18-way image classification set "dataset" from GitHub (shruthikha/agriguard-ai); label vocabulary: apple apple scab, apple black rot, apple cedar apple rust, apple healthy, pepper bell bacterial spot, pepper bell healthy, potato early blight, potato late blight, potato healthy, tomato bacterial spot, tomato early blight, tomato late blight, tomato leaf mold, tomato septoria leaf spot, tomato spider mites two spotted spider mite, tomato target spot, tomato mosaic virus, tomato healthy.

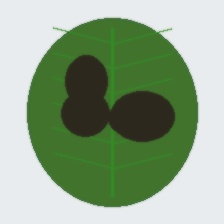
Label: tomato late blight

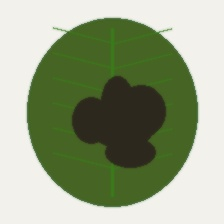
Label: potato late blight

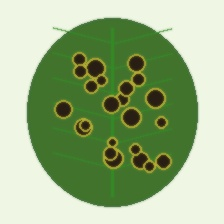
Label: tomato bacterial spot

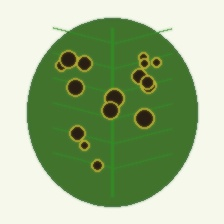
Label: tomato septoria leaf spot

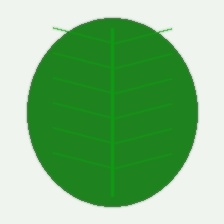
Label: potato healthy

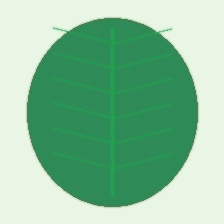
Label: pepper bell healthy
